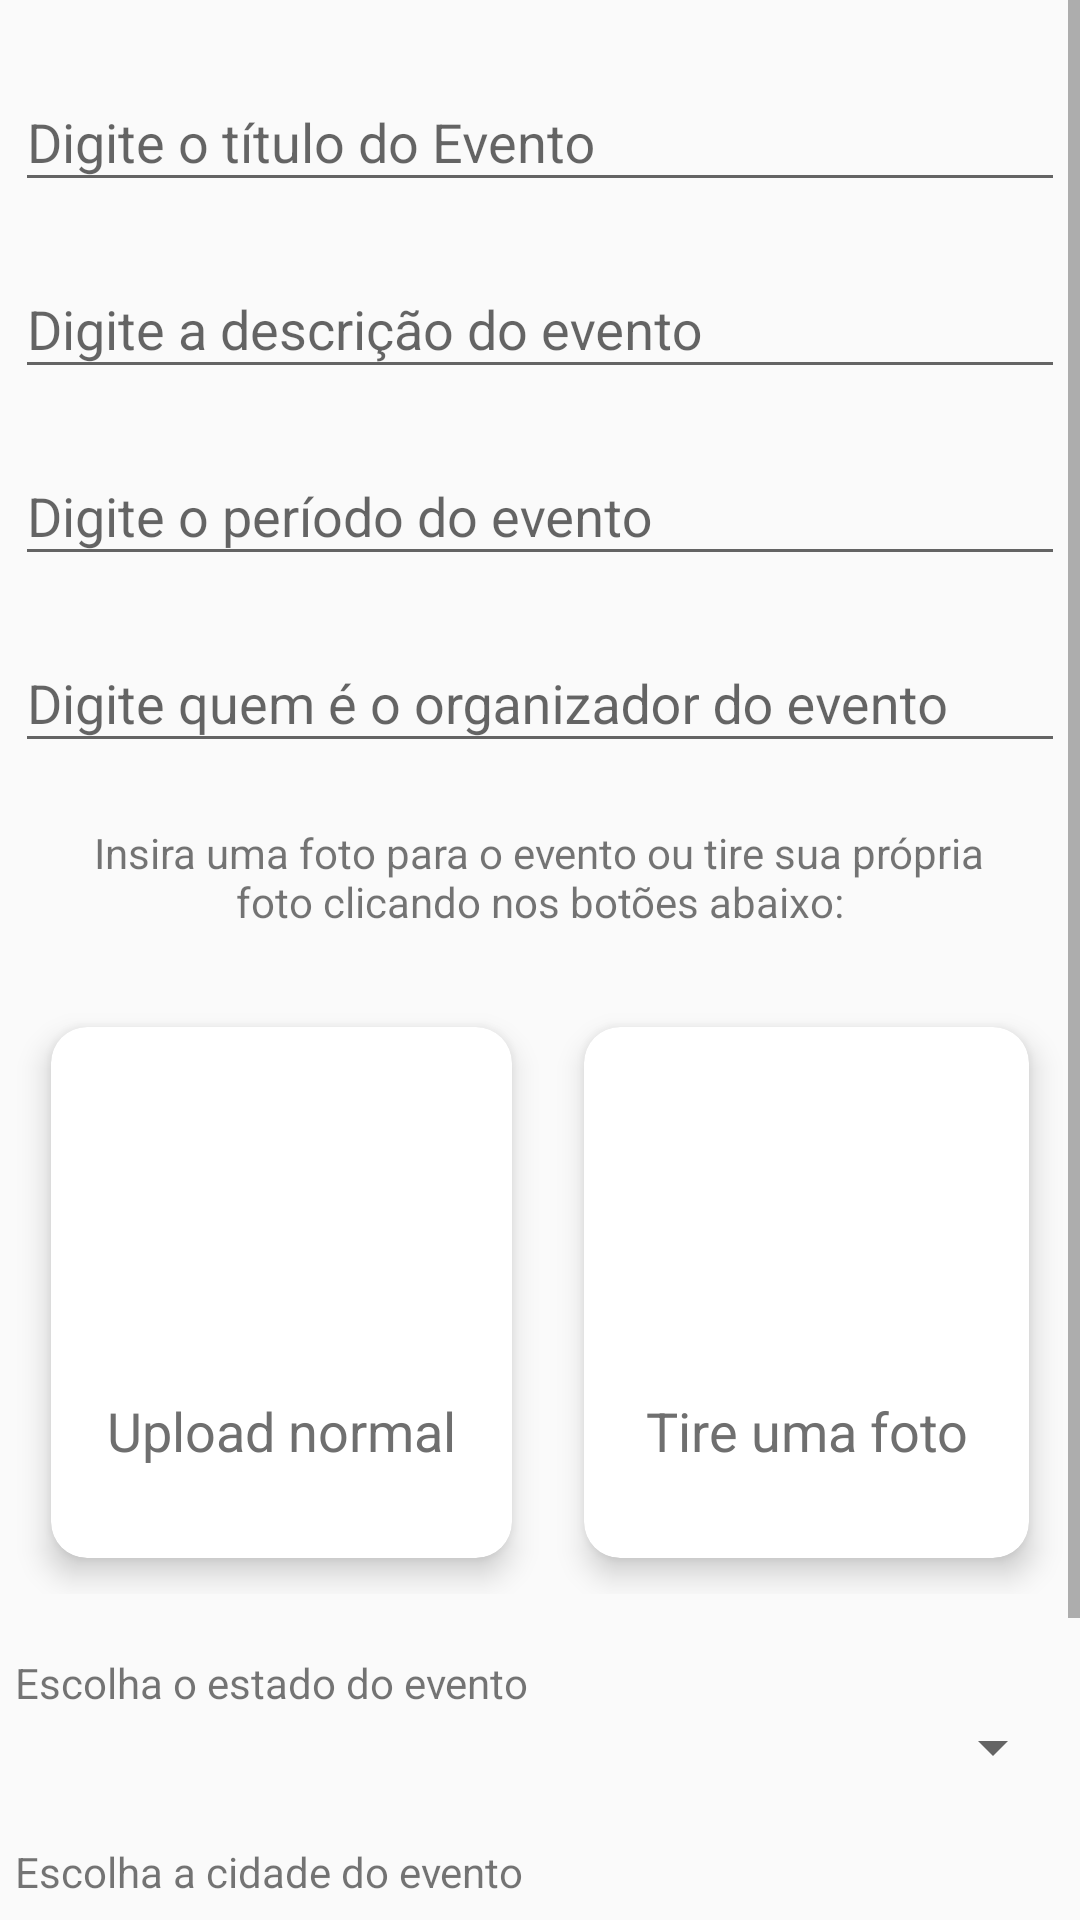

Layout XML and referenced resources for this Android screen:
<!-- AndroidManifest.xml: application theme AppTheme -->
<!-- res/layout/activity_cadastro_evento.xml -->
<?xml version="1.0" encoding="utf-8"?>
<ScrollView xmlns:android="http://schemas.android.com/apk/res/android"
    xmlns:app="http://schemas.android.com/apk/res-auto"
    xmlns:tools="http://schemas.android.com/tools"
    android:layout_width="match_parent"
    android:layout_height="match_parent"
    android:orientation="horizontal"
    tools:context=".Empresa.CadastroEventoActivity">

    <LinearLayout
        android:layout_width="match_parent"
        android:layout_height="match_parent"
        android:layout_marginBottom="15dp"
        android:orientation="vertical"
        android:padding="5dp">


        <android.support.design.widget.TextInputLayout
            android:layout_width="match_parent"
            android:layout_height="wrap_content"
            android:layout_marginTop="10dp">

            <android.support.design.widget.TextInputEditText
                android:id="@+id/txtTituloEvento"
                android:layout_width="match_parent"
                android:layout_height="match_parent"
                android:layout_marginTop="20dp"
                android:layout_marginBottom="10dp"
                android:hint="Digite o título do Evento">


            </android.support.design.widget.TextInputEditText>

        </android.support.design.widget.TextInputLayout>


        <android.support.design.widget.TextInputLayout
            android:layout_width="match_parent"
            android:layout_height="wrap_content">

            <android.support.design.widget.TextInputEditText
                android:id="@+id/txtDescricaoEvento"
                android:layout_width="match_parent"
                android:layout_height="match_parent"
                android:layout_marginTop="10dp"
                android:layout_marginBottom="10dp"
                android:hint="Digite a descrição do evento"
                android:inputType="text">


            </android.support.design.widget.TextInputEditText>

        </android.support.design.widget.TextInputLayout>


        <android.support.design.widget.TextInputLayout
            android:layout_width="match_parent"
            android:layout_height="wrap_content">


            <android.support.design.widget.TextInputEditText
                android:id="@+id/txtPeriodoEvento"
                android:layout_width="match_parent"
                android:layout_height="match_parent"
                android:layout_marginTop="10dp"
                android:layout_marginBottom="10dp"
                android:hint="Digite o período do evento"
                android:inputType="text">


            </android.support.design.widget.TextInputEditText>

        </android.support.design.widget.TextInputLayout>

        <android.support.design.widget.TextInputLayout
            android:layout_width="match_parent"
            android:layout_height="wrap_content">


            <android.support.design.widget.TextInputEditText
                android:id="@+id/txtEventoOrganizador"
                android:layout_width="match_parent"
                android:layout_height="match_parent"
                android:layout_marginTop="10dp"
                android:layout_marginBottom="10dp"
                android:hint="Digite quem é o organizador do evento"
                android:inputType="text">


            </android.support.design.widget.TextInputEditText>

        </android.support.design.widget.TextInputLayout>


        <TextView
            android:id="@+id/textView5"
            android:layout_width="315dp"
            android:layout_height="36dp"
            android:layout_gravity="center"
            android:layout_marginTop="10dp"
            android:layout_marginBottom="5dp"
            android:gravity="center"
            android:text="Insira uma foto para o evento ou tire sua própria foto clicando nos botões abaixo:"
            android:textSize="14sp" />



        <GridLayout
            android:layout_width="match_parent"
            android:layout_height="wrap_content"
            android:layout_centerHorizontal="true"
            android:layout_marginTop="15dp"
            android:alignmentMode="alignMargins"
            android:columnCount="2"
            android:columnOrderPreserved="false"
            android:rowCount="3">

        <android.support.v7.widget.CardView
            android:layout_width="wrap_content"
            android:layout_height="wrap_content"
            android:layout_rowWeight="1"
            android:layout_columnWeight="1"
            android:layout_margin="12dp"
            app:cardCornerRadius="12dp"
            app:cardElevation="6dp">

            <LinearLayout
                android:orientation="vertical"
                android:layout_width="match_parent"
                android:layout_height="match_parent"
                android:gravity="center"
                android:padding="16dp">


                <ImageView
                    android:id="@+id/btnUpload"
                    android:layout_width="80dp"
                    android:layout_height="80dp"
                    android:src="@drawable/upload" />

                <TextView
                    android:layout_width="wrap_content"
                    android:layout_height="53dp"
                    android:layout_marginTop="12dp"
                    android:gravity="center"
                    android:text="Upload normal"
                    android:textColor="#6f6f6f"
                    android:textSize="18sp" />


            </LinearLayout>

        </android.support.v7.widget.CardView>



        <android.support.v7.widget.CardView
            android:layout_width="wrap_content"
            android:layout_height="wrap_content"
            android:layout_rowWeight="1"
            android:layout_columnWeight="1"
            android:layout_margin="12dp"
            app:cardCornerRadius="12dp"
            app:cardElevation="6dp">

            <LinearLayout
                android:orientation="vertical"
                android:layout_width="match_parent"
                android:layout_height="match_parent"
                android:gravity="center"
                android:padding="16dp">

                <ImageView
                    android:id="@+id/btnUploadCamera"
                    android:layout_width="80dp"
                    android:layout_height="80dp"
                    android:src="@drawable/camera" />

                <TextView
                    android:layout_width="111dp"
                    android:layout_height="wrap_content"
                    android:layout_marginTop="12dp"
                    android:gravity="center"
                    android:text="Tire uma foto"
                    android:textColor="#6f6f6f"
                    android:textSize="18sp" />


            </LinearLayout>


        </android.support.v7.widget.CardView>

        </GridLayout>


        <ImageView
            android:id="@+id/fotoevento"
            android:layout_width="match_parent"
            android:layout_height="match_parent"
            android:visibility="invisible" />


        <TextView
            android:id="@+id/textView7"
            android:layout_width="match_parent"
            android:layout_height="wrap_content"
            android:layout_marginTop="20dp"
            android:text="Escolha o estado do evento"
            android:textSize="14sp" />

        <Spinner
            android:id="@+id/spinnerestado"
            android:layout_width="match_parent"
            android:layout_height="wrap_content"
            android:scrollbarSize="10dp" />

        <TextView
            android:id="@+id/textView8"
            android:layout_width="match_parent"
            android:layout_height="wrap_content"
            android:layout_marginTop="20dp"
            android:text="Escolha a cidade do evento"
            android:textSize="14sp" />

        <Spinner
            android:id="@+id/spinnercidade"
            android:layout_width="match_parent"
            android:layout_height="wrap_content"
            android:scrollbarSize="10dp" />

        <Button
            android:id="@+id/btnCadastraEvento"
            android:layout_width="398dp"
            android:layout_height="62dp"
            android:layout_gravity="center"
            android:layout_marginTop="25dp"
            android:layout_marginBottom="10dp"
            android:layout_weight="1"
            android:background="#FF8029"
            android:freezesText="false"
            android:gravity="center"
            android:text="Cadastrar Evento"
            android:textColor="#FFFFFF"
            android:textSize="14sp"
            android:textStyle="bold" />


    </LinearLayout>


</ScrollView>
<!-- resources referenced by this layout -->
<resources>
  <style name="AppTheme" parent="Base.Theme.AppCompat.Light.DarkActionBar">
          
          <item name="colorPrimary">@color/colorPrimary</item>
          <item name="colorPrimaryDark">@color/colorPrimaryDark</item>
          <item name="colorAccent">@color/colorAccent</item>
  
      </style>
  <color name="colorPrimary">#FF7F27</color>
  <color name="colorPrimaryDark">#FF7F27</color>
  <color name="colorAccent">#FF7F27</color>
</resources>
